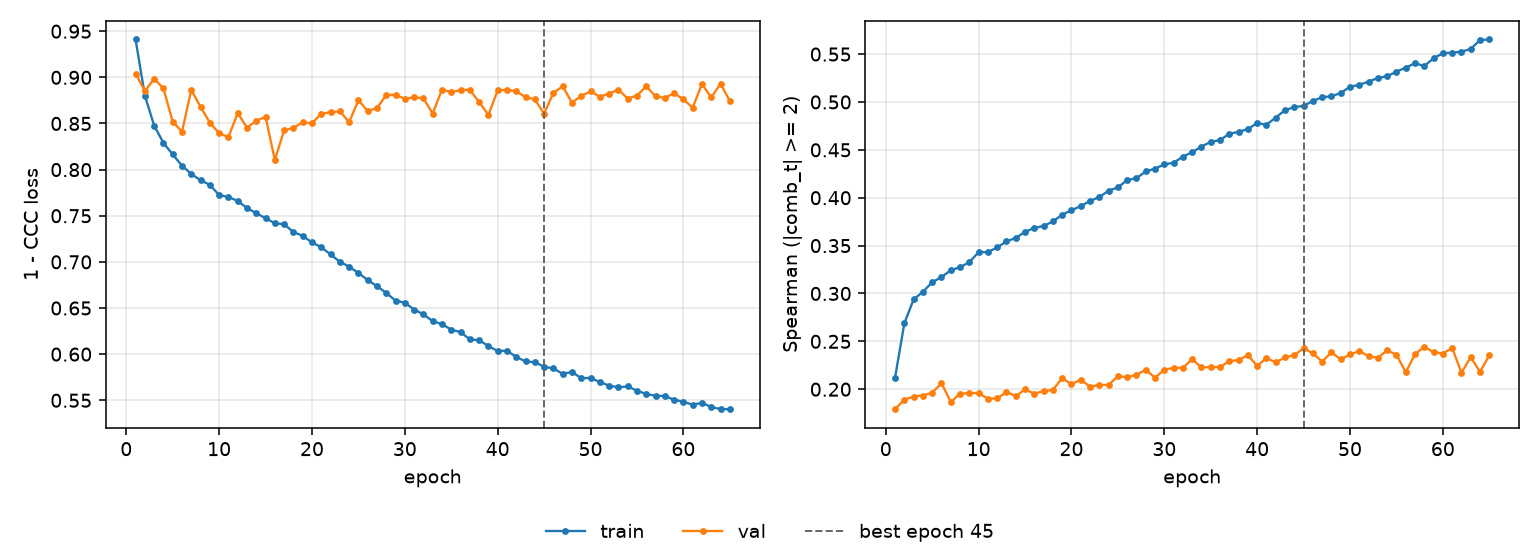

The table this chart was drawn from, first rows:
epoch, tr_loss, vl_loss, tr_sp, vl_sp, is_best
1, 0.941, 0.9041, 0.2121, 0.1791, False
2, 0.8803, 0.8852, 0.2689, 0.1891, False
3, 0.8477, 0.8985, 0.2938, 0.1923, False
4, 0.829, 0.8882, 0.3018, 0.1934, False
5, 0.8164, 0.8519, 0.3116, 0.1963, False
6, 0.8043, 0.8412, 0.3172, 0.2063, False
7, 0.7953, 0.8863, 0.3242, 0.1867, False
8, 0.7884, 0.868, 0.3275, 0.1951, False
9, 0.7835, 0.8508, 0.3327, 0.196, False
10, 0.7724, 0.8395, 0.3431, 0.196, False
11, 0.7703, 0.8351, 0.3433, 0.19, False
12, 0.7661, 0.8614, 0.3481, 0.1904, False
13, 0.7584, 0.8455, 0.3544, 0.197, False
14, 0.7527, 0.8529, 0.358, 0.1929, False
15, 0.7473, 0.8572, 0.3643, 0.1998, False
16, 0.7419, 0.8104, 0.3685, 0.1954, False
17, 0.7408, 0.8426, 0.3704, 0.198, False
18, 0.7323, 0.8453, 0.3753, 0.1994, False
19, 0.7283, 0.8512, 0.3822, 0.2116, False
20, 0.721, 0.8502, 0.3869, 0.2051, False
21, 0.716, 0.8607, 0.3913, 0.21, False
22, 0.708, 0.8621, 0.3966, 0.2026, False
23, 0.7002, 0.8632, 0.4006, 0.2044, False
24, 0.6948, 0.8514, 0.4074, 0.2046, False
25, 0.688, 0.8751, 0.4108, 0.2136, False
26, 0.6803, 0.8636, 0.4184, 0.2126, False
27, 0.6737, 0.8667, 0.4204, 0.2149, False
28, 0.6663, 0.8808, 0.4274, 0.2205, False
29, 0.658, 0.881, 0.4304, 0.2119, False
30, 0.6558, 0.8767, 0.4348, 0.2204, False
31, 0.6483, 0.8784, 0.4365, 0.2223, False
32, 0.6432, 0.8773, 0.443, 0.2223, False
33, 0.6358, 0.8608, 0.4475, 0.2314, False
34, 0.6326, 0.8866, 0.4534, 0.2227, False
35, 0.6266, 0.8839, 0.4585, 0.2232, False
36, 0.6238, 0.8862, 0.4601, 0.2231, False
37, 0.616, 0.8866, 0.4669, 0.2293, False
38, 0.615, 0.8733, 0.4687, 0.2305, False
39, 0.6089, 0.8593, 0.4718, 0.2356, False
40, 0.6033, 0.8859, 0.4779, 0.2243, False
41, 0.6038, 0.8866, 0.4762, 0.2324, False
42, 0.597, 0.8851, 0.4837, 0.2281, False
43, 0.5922, 0.8784, 0.4915, 0.2332, False
44, 0.5912, 0.8762, 0.4947, 0.2355, False
45, 0.5864, 0.8606, 0.4959, 0.2429, True
46, 0.5845, 0.8831, 0.5011, 0.2373, False
47, 0.5787, 0.8903, 0.505, 0.2289, False
48, 0.5807, 0.8726, 0.5058, 0.2385, False
49, 0.574, 0.8799, 0.5094, 0.2312, False
50, 0.5742, 0.8848, 0.5158, 0.2363, False
51, 0.5698, 0.879, 0.518, 0.2399, False
52, 0.5659, 0.8824, 0.5213, 0.2345, False
53, 0.564, 0.8867, 0.525, 0.2328, False
54, 0.565, 0.8771, 0.5269, 0.2406, False
55, 0.5605, 0.8803, 0.5317, 0.2361, False
56, 0.5568, 0.8903, 0.5358, 0.2176, False
57, 0.5549, 0.8796, 0.5405, 0.2365, False
58, 0.5546, 0.8776, 0.5375, 0.2444, False
59, 0.5506, 0.8828, 0.5457, 0.2386, False
60, 0.5485, 0.8761, 0.5509, 0.2372, False
... 5 more rows
